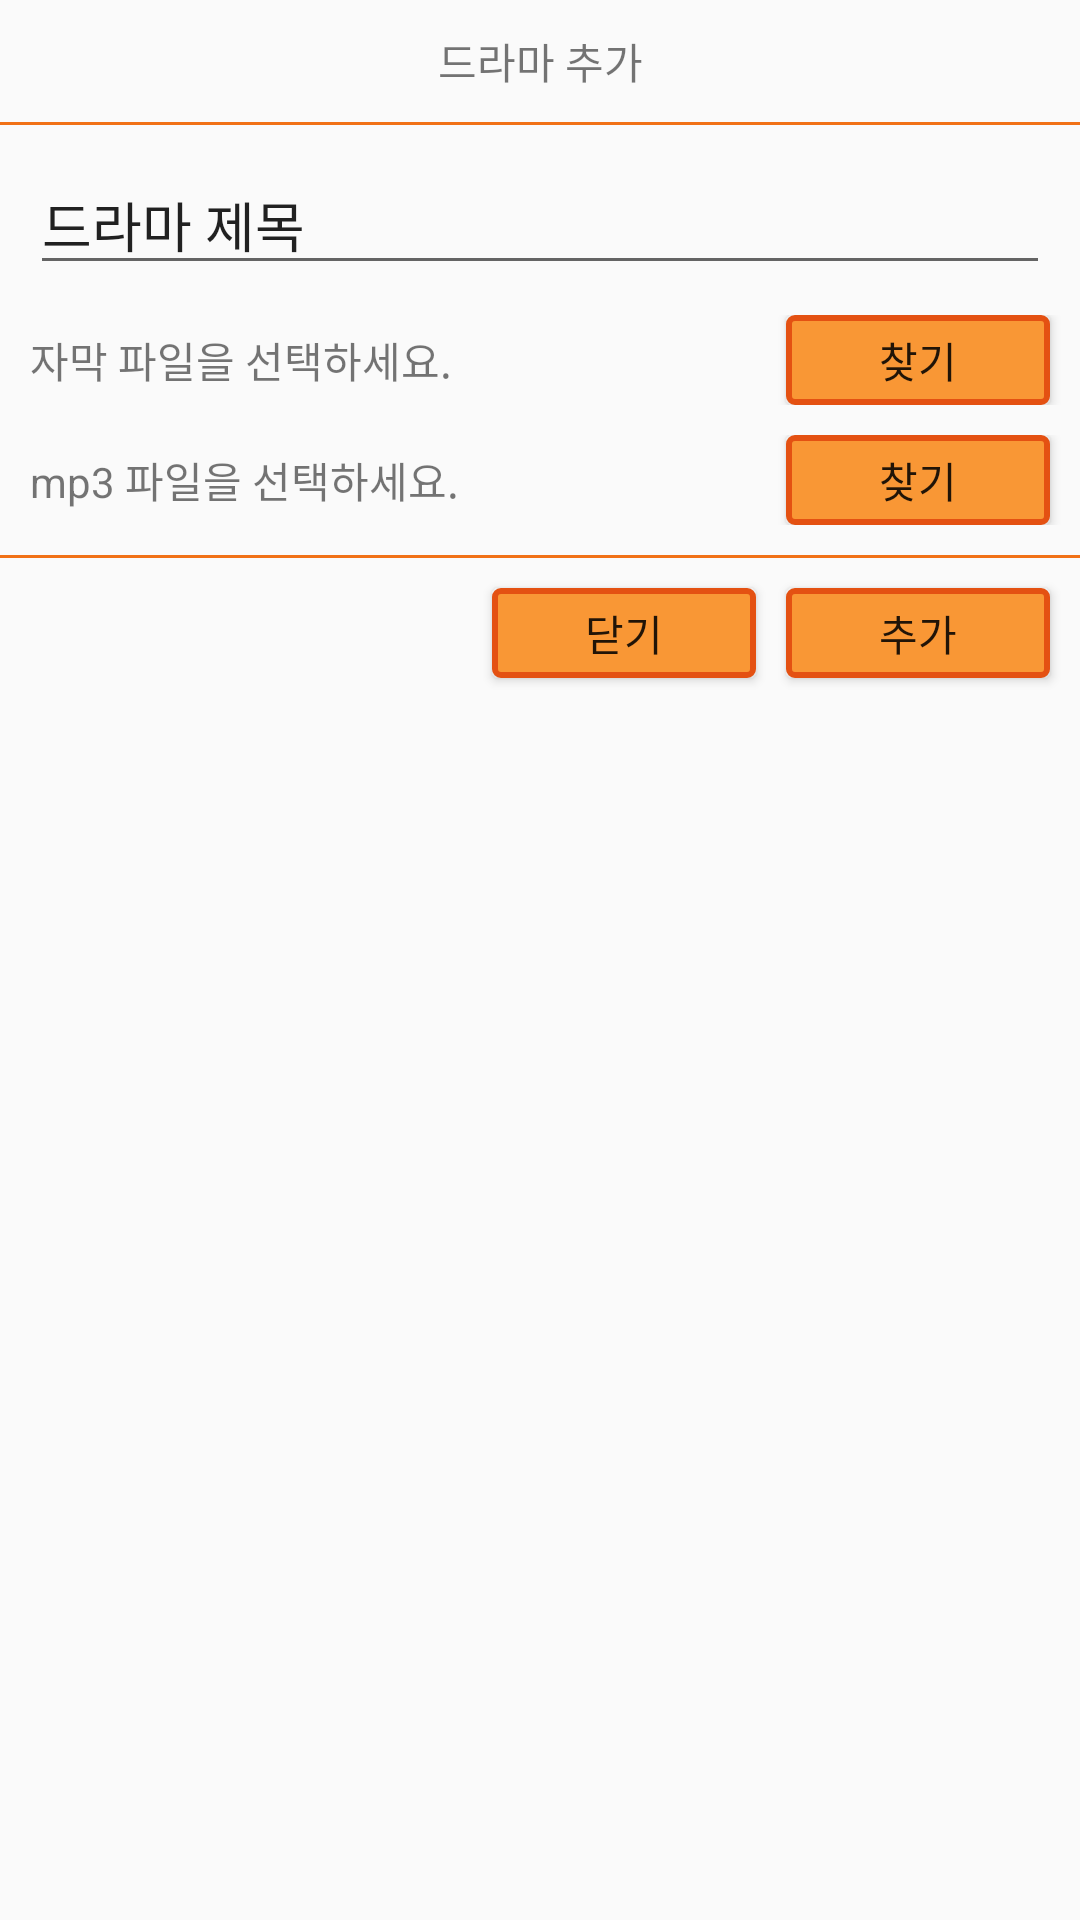

Layout XML and referenced resources for this Android screen:
<!-- AndroidManifest.xml: application theme AppTheme -->
<!-- res/layout/dialog_drama_add.xml -->
<?xml version="1.0" encoding="utf-8"?>

<LinearLayout xmlns:android="http://schemas.android.com/apk/res/android"
    android:orientation="vertical" android:layout_width="match_parent"
    android:layout_height="match_parent"
    android:id="@+id/my_d_category_root">

    <TextView
        android:layout_width="match_parent"
        android:layout_height="wrap_content"
        android:text="드라마 추가"
        android:layout_gravity="center"
        android:layout_alignParentTop="true"
        android:layout_marginTop="10dp"
        android:layout_marginBottom="10dp"
        android:gravity="center"
        android:textSize="14dp" />

    <LinearLayout
        android:orientation="horizontal"
        android:layout_width="match_parent"
        android:layout_height="1dp"
        android:background="@color/my_divider"
        android:layout_alignParentTop="true"
        android:id="@+id/linearLayout4" />

    <RelativeLayout
        android:layout_width="match_parent"
        android:layout_height="wrap_content"
        android:layout_marginTop="10dp">

        <EditText
            android:layout_width="match_parent"
            android:layout_height="wrap_content"
            android:id="@+id/my_et_drama_name"
            android:layout_centerVertical="true"
            android:layout_centerHorizontal="true"
            android:layout_alignParentLeft="true"
            android:layout_marginLeft="10dp"
            android:layout_marginRight="10dp"
            android:text="드라마 제목" />

    </RelativeLayout>

    <RelativeLayout
        android:layout_width="match_parent"
        android:layout_height="wrap_content"
        android:layout_marginTop="10dp">

        <TextView
            android:text="자막 파일을 선택하세요."
            android:layout_width="match_parent"
            android:layout_height="wrap_content"
            android:id="@+id/my_d_tv_smi_file"
            android:layout_toLeftOf="@+id/my_b_smi_find"
            android:layout_centerVertical="true"
            android:layout_marginLeft="10dp" />

        <Button
            android:layout_width="wrap_content"
            android:layout_height="30dp"
            android:text="찾기"
            android:id="@+id/my_b_smi_find"
            android:layout_gravity="center_horizontal"
            android:layout_alignParentRight="true"
            android:background="@drawable/my_button"
            android:layout_marginRight="10dp"
            android:layout_marginLeft="10dp" />
    </RelativeLayout>

    <RelativeLayout
        android:layout_width="match_parent"
        android:layout_height="wrap_content"
        android:layout_marginTop="10dp">

        <TextView
            android:text="mp3 파일을 선택하세요."
            android:layout_width="wrap_content"
            android:layout_height="wrap_content"
            android:id="@+id/my_d_tv_mp3_file"
            android:layout_toLeftOf="@+id/my_b_mp3_find"
            android:layout_centerVertical="true"
            android:layout_alignParentStart="true"
            android:layout_marginLeft="10dp" />

        <Button
            android:layout_width="wrap_content"
            android:layout_height="30dp"
            android:text="찾기"
            android:id="@+id/my_b_mp3_find"
            android:layout_gravity="center_horizontal"
            android:layout_alignParentRight="true"
            android:background="@drawable/my_button"
            android:layout_marginRight="10dp"
            android:layout_marginLeft="10dp" />
    </RelativeLayout>

    <LinearLayout
        android:orientation="horizontal"
        android:layout_width="match_parent"
        android:layout_height="1dp"
        android:background="@color/my_divider"
        android:layout_alignParentTop="true"
        android:id="@+id/linearLayout5"
        android:layout_marginTop="10dp" >

    </LinearLayout>

    <RelativeLayout
        android:layout_width="match_parent"
        android:layout_height="wrap_content">

        <Button
            android:layout_width="wrap_content"
            android:layout_height="30dp"
            android:text="닫기"
            android:id="@+id/my_b_close"
            android:layout_gravity="right"
            android:layout_alignParentRight="false"
            android:layout_centerInParent="true"
            android:background="@drawable/my_button"
            android:layout_marginRight="10dp"
            android:layout_marginTop="10dp"
            android:layout_marginBottom="10dp"
            android:layout_toLeftOf="@+id/my_b_ins" />

        <Button
            android:layout_width="wrap_content"
            android:layout_height="30dp"
            android:text="추가"
            android:id="@+id/my_b_ins"
            android:layout_gravity="right"
            android:layout_alignParentRight="true"
            android:layout_centerInParent="true"
            android:background="@drawable/my_button"
            android:layout_marginRight="10dp"
            android:layout_marginTop="10dp"
            android:layout_marginBottom="10dp" />

    </RelativeLayout>

</LinearLayout>
<!-- resources referenced by this layout -->
<resources>
  <color name="my_divider">#f17116</color>
  <!-- drawable my_button (drawable) -->
  <?xml version="1.0" encoding="utf-8"?>
  <selector xmlns:android="http://schemas.android.com/apk/res/android">
      <item
          android:state_enabled="false"
          android:drawable="@drawable/my_button_disabled" />
      <item
          android:state_pressed="true"
          android:state_enabled="true"
          android:drawable="@drawable/my_button_pressed" />
      <item
          android:state_focused="true"
          android:state_enabled="true"
          android:drawable="@drawable/my_button_focused" />
      <item
          android:state_enabled="true"
          android:drawable="@drawable/my_button_enabled" />
  </selector>
  <style name="AppTheme" parent="Theme.AppCompat.Light.DarkActionBar">
          
          <item name="colorPrimary">@color/colorPrimary</item>
          <item name="colorPrimaryDark">@color/colorPrimaryDark</item>
          <item name="colorAccent">@color/colorAccent</item>
          <item name="android:windowActionBarOverlay">true</item>
          <item name="android:windowContentOverlay">@null</item>
          <item name="windowActionBar">true</item>
          <item name="windowNoTitle">true</item>
      </style>
  <!-- drawable my_button_disabled (drawable) -->
  <?xml version="1.0" encoding="utf-8"?>
  <shape xmlns:android="http://schemas.android.com/apk/res/android"
      android:shape="rectangle">
      <corners android:radius="2dp" />
      <solid android:color="#60000000" />
      <stroke
          android:width="2dp"
          android:color="@color/my_button_outline_disabled" />
  </shape>
  <!-- drawable my_button_pressed (drawable) -->
  <?xml version="1.0" encoding="utf-8"?>
  
  
  <shape xmlns:android="http://schemas.android.com/apk/res/android"
      android:shape="rectangle">
      <corners android:radius="2dp" />
      <solid android:color="#fc8326" />
      <stroke
          android:width="2dp"
          android:color="@color/my_button_outline" />
  </shape>
  <!-- drawable my_button_focused (drawable) -->
  <?xml version="1.0" encoding="utf-8"?>
  <shape xmlns:android="http://schemas.android.com/apk/res/android"
      android:shape="rectangle">
      <corners android:radius="2dp" />
      <solid android:color="#ec4a04" />
      <stroke
          android:width="2dp"
          android:color="@color/my_button_outline" />
  </shape>
  <!-- drawable my_button_enabled (drawable) -->
  <?xml version="1.0" encoding="utf-8"?>
  
  
  <shape xmlns:android="http://schemas.android.com/apk/res/android"
      android:shape="rectangle">
      <corners android:radius="2dp" />
      <solid android:color="#f99735" />
      <stroke
          android:width="2dp"
          android:color="@color/my_button_outline" />
  </shape>
  <color name="colorPrimary">#f99735</color>
  <color name="colorPrimaryDark">#00A0B4</color>
  <color name="colorAccent">#c8e8ff</color>
  <color name="my_button_outline_disabled">#7b6e68</color>
  <color name="my_button_outline">#e45112</color>
</resources>
